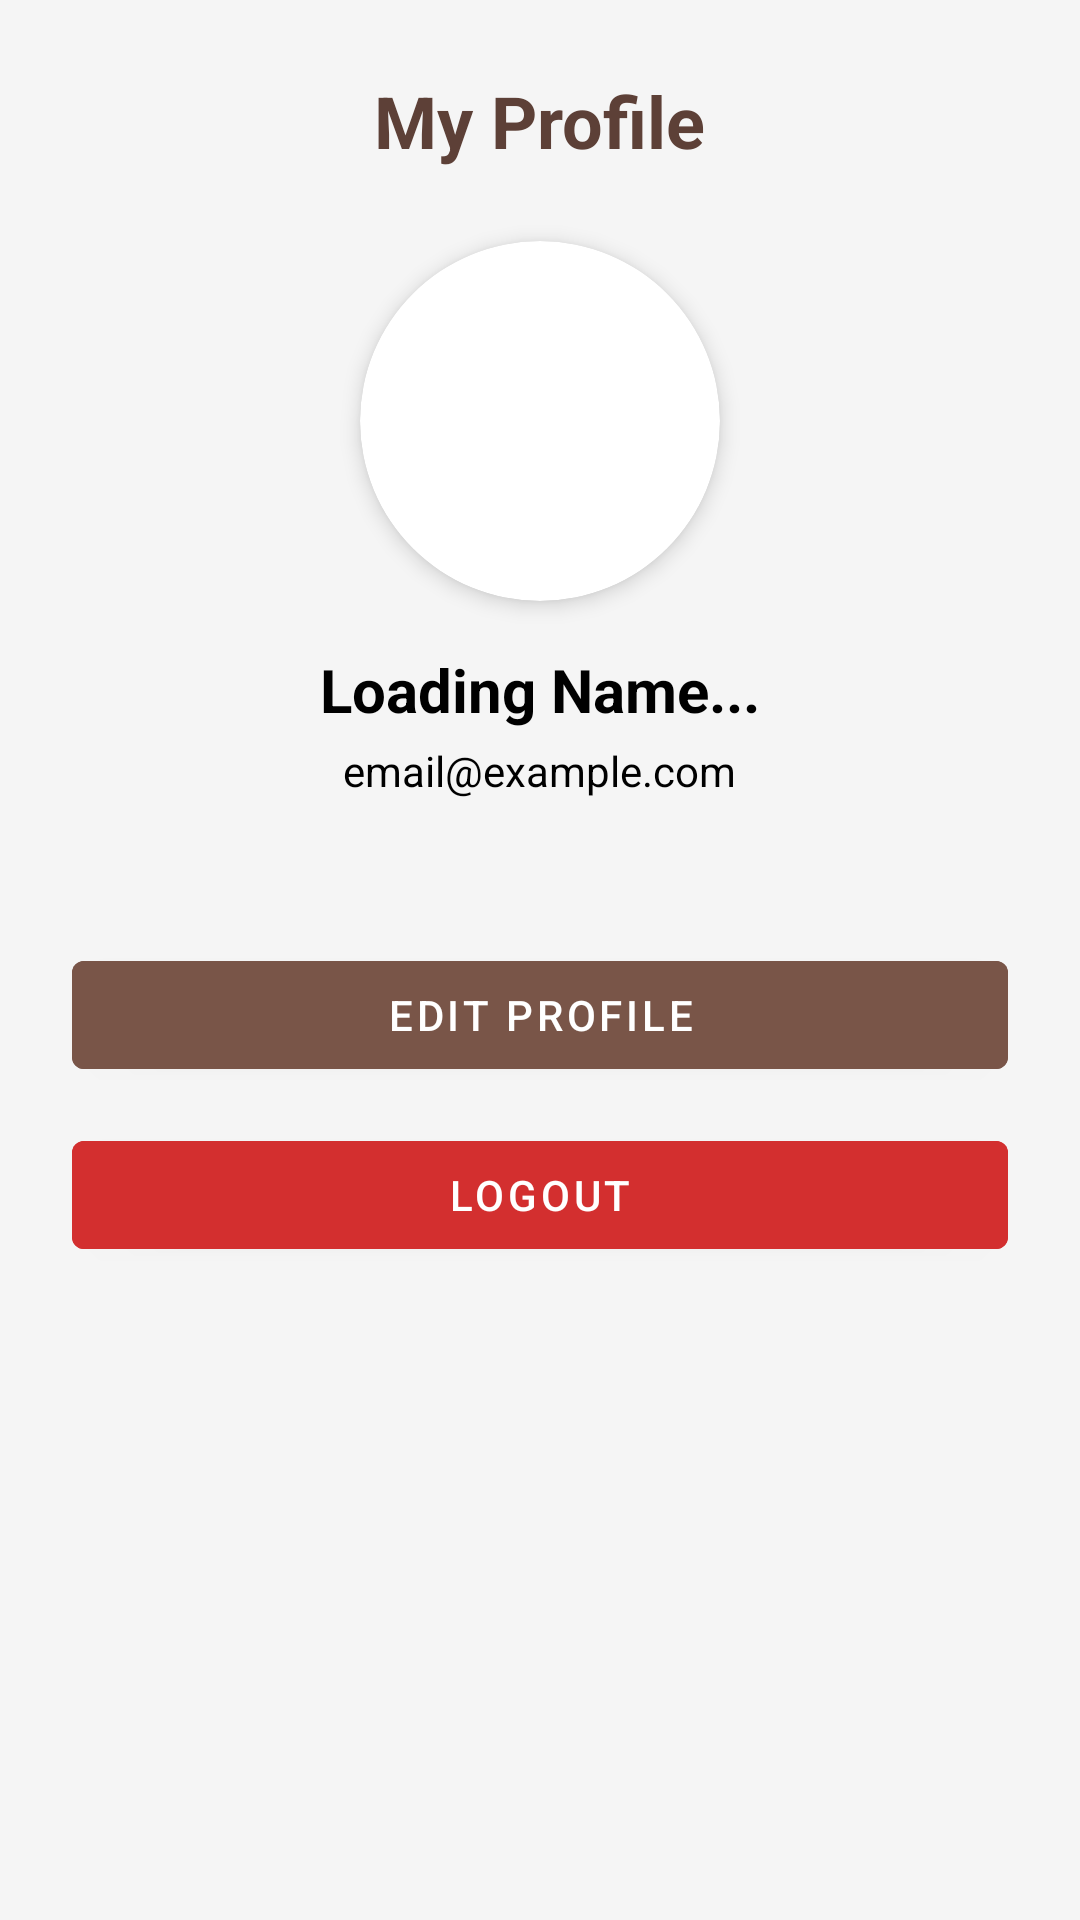

The Android layout XML behind this screen, and the referenced resources:
<!-- AndroidManifest.xml: application theme Theme.ThriftTime -->
<!-- res/layout/fragment_profile.xml -->
<?xml version="1.0" encoding="utf-8"?>
<ScrollView xmlns:android="http://schemas.android.com/apk/res/android"
    xmlns:app="http://schemas.android.com/apk/res-auto"
    android:layout_width="match_parent"
    android:layout_height="match_parent"
    android:fillViewport="true"
    android:background="#F5F5F5">

    <LinearLayout
        android:layout_width="match_parent"
        android:layout_height="wrap_content"
        android:orientation="vertical"
        android:gravity="center_horizontal"
        android:padding="24dp">

        <TextView
            android:layout_width="wrap_content"
            android:layout_height="wrap_content"
            android:text="My Profile"
            android:textSize="24sp"
            android:textStyle="bold"
            android:textColor="@color/brown_700"
            android:layout_marginBottom="24dp"/>

        <androidx.cardview.widget.CardView
            android:layout_width="120dp"
            android:layout_height="120dp"
            app:cardCornerRadius="60dp"
            app:cardElevation="4dp"
            android:layout_marginBottom="16dp">

            <ImageView
                android:id="@+id/imageViewProfile"
                android:layout_width="match_parent"
                android:layout_height="match_parent"
                android:scaleType="centerCrop"
                android:src="@drawable/ic_launcher_background" />
        </androidx.cardview.widget.CardView>
        <TextView
            android:id="@+id/textViewName"
            android:layout_width="wrap_content"
            android:layout_height="wrap_content"
            android:text="Loading Name..."
            android:textSize="20sp"
            android:textStyle="bold"
            android:textColor="@color/black"
            android:layout_marginBottom="4dp"/>

        <TextView
            android:id="@+id/textViewEmail"
            android:layout_width="wrap_content"
            android:layout_height="wrap_content"
            android:text="email@example.com"
            android:textSize="14sp"
            android:textColor="@color/black"
            android:layout_marginBottom="24dp"/>

        <androidx.cardview.widget.CardView
            android:layout_width="match_parent"
            android:layout_height="wrap_content"
            app:cardCornerRadius="8dp"
            app:cardElevation="2dp"
            android:layout_marginBottom="24dp">

        </androidx.cardview.widget.CardView>

        <Button
            android:id="@+id/buttonEditProfile"
            android:layout_width="match_parent"
            android:layout_height="wrap_content"
            android:text="Edit Profile"
            android:backgroundTint="@color/brown_500"
            android:layout_marginBottom="12dp"/>

        <Button
            android:id="@+id/buttonLogout"
            android:layout_width="match_parent"
            android:layout_height="wrap_content"
            android:text="Logout"
            android:backgroundTint="#D32F2F"/>

    </LinearLayout>
</ScrollView>
<!-- resources referenced by this layout -->
<resources>
  <color name="black">#000000</color>
  <color name="brown_500">#795548</color>
  <color name="brown_700">#5D4037</color>
  <style name="Theme.ThriftTime" parent="Theme.MaterialComponents.DayNight.NoActionBar">
          <item name="colorPrimary">@color/brown_500</item>
          <item name="colorPrimaryVariant">@color/brown_700</item>
          <item name="colorOnPrimary">@color/white</item>
          <item name="colorSecondary">@color/clay_200</item>
          <item name="colorSecondaryVariant">@color/brown_700</item>
          <item name="colorOnSecondary">@color/black</item>
  
          <item name="android:statusBarColor">?attr/colorPrimaryVariant</item>
      </style>
  <color name="white">#FFFFFF</color>
  <color name="clay_200">#BCAAA4</color>
</resources>
